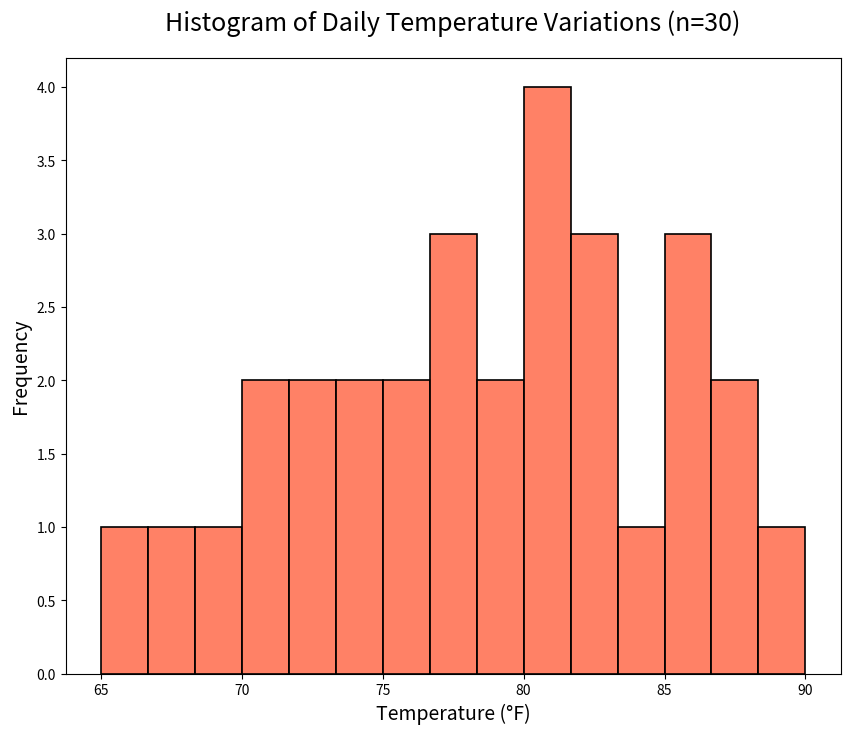

Here is the Python script that generated this plot:

import pandas as pd
import seaborn as sns
import matplotlib.pyplot as plt

# Data points for daily temperature over 30 days
data = {
    'Day': [day for day in range(1, 31)], 
    'Temperature': [68, 72, 65, 70, 74, 78, 81, 76, 79, 83, 
                    85, 69, 75, 77, 80, 82, 88, 90, 84, 86, 
                    87, 73, 71, 74, 78, 81, 83, 85, 80, 79]
}

# Transform data into a Pandas DataFrame
df = pd.DataFrame(data)

# Create a Seaborn histogram, adjust visual elements and figure size
plt.figure(figsize=(10, 8))
sns.histplot(data=df, x='Temperature', bins=15, color="#FF5733", kde=False, edgecolor='black', linewidth=1.2)

plt.title('Histogram of Daily Temperature Variations (n=30)', fontsize=18, pad=20)
plt.xlabel('Temperature (°F)', fontsize=14)
plt.ylabel('Frequency', fontsize=14)
plt.show()
